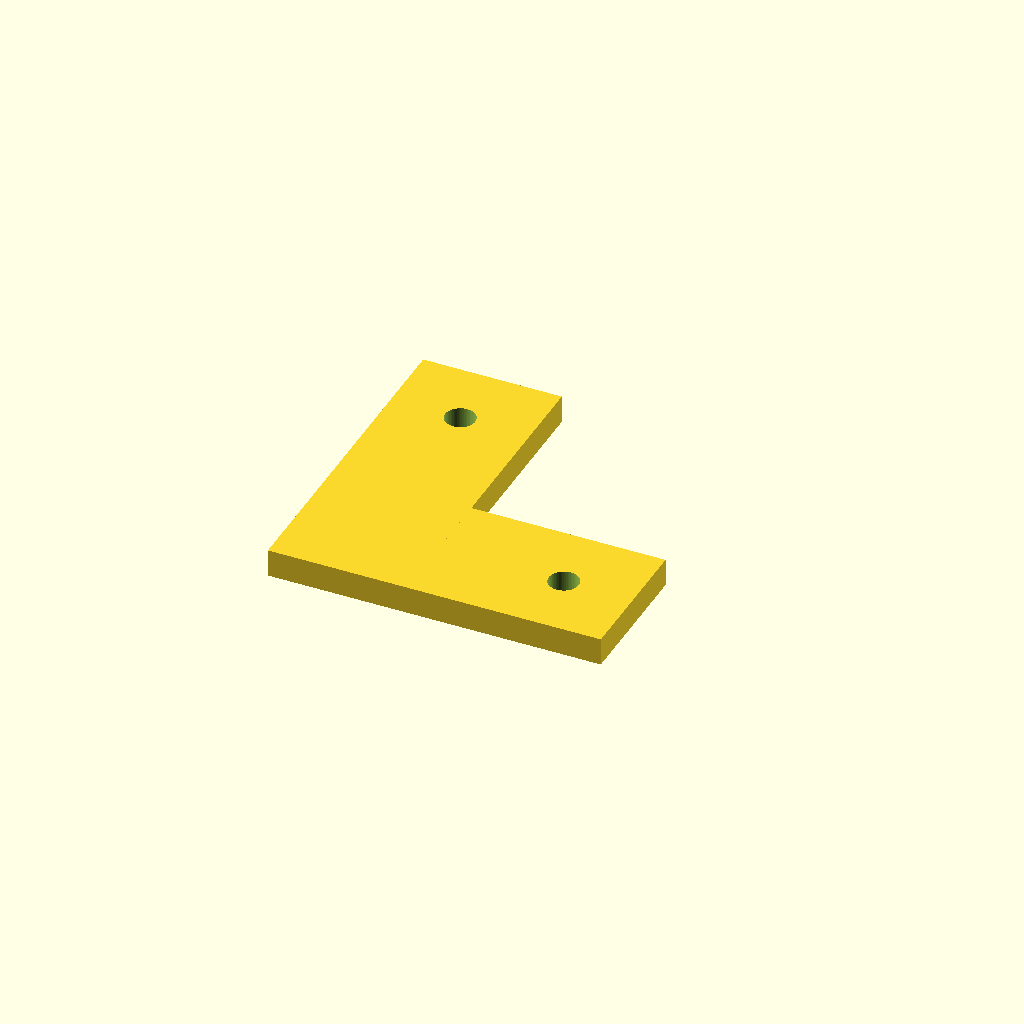
Cell 1: the model at its default parameters.
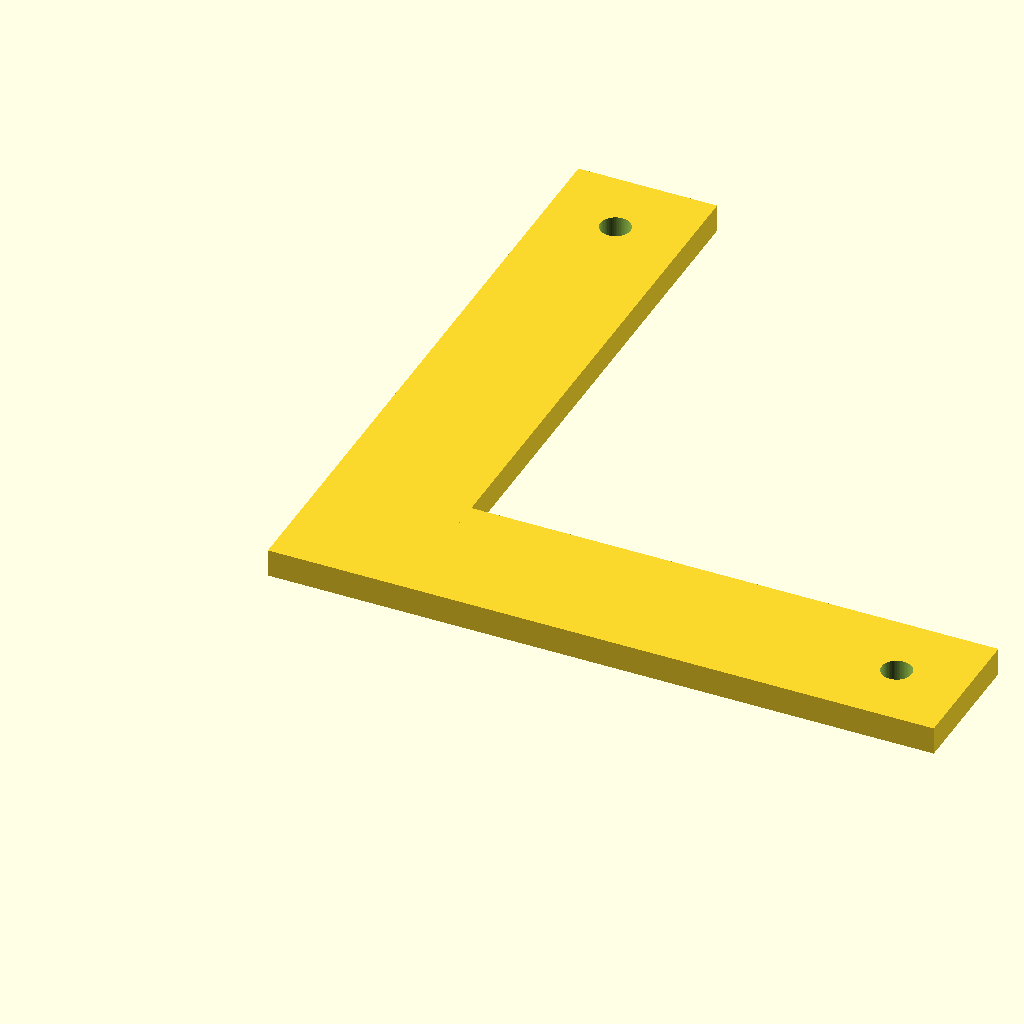
Cell 2: the same model with arm = 120.
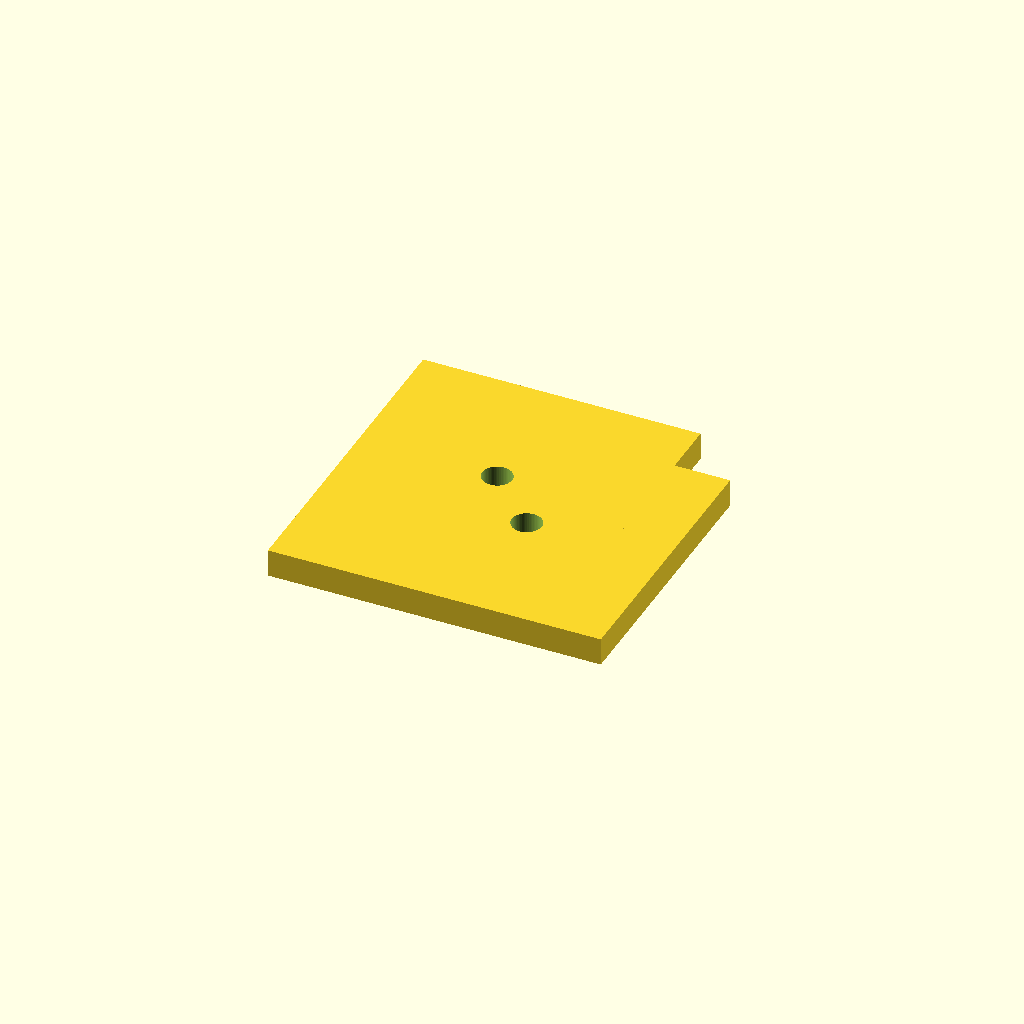
Cell 3: the same model with width = 50.
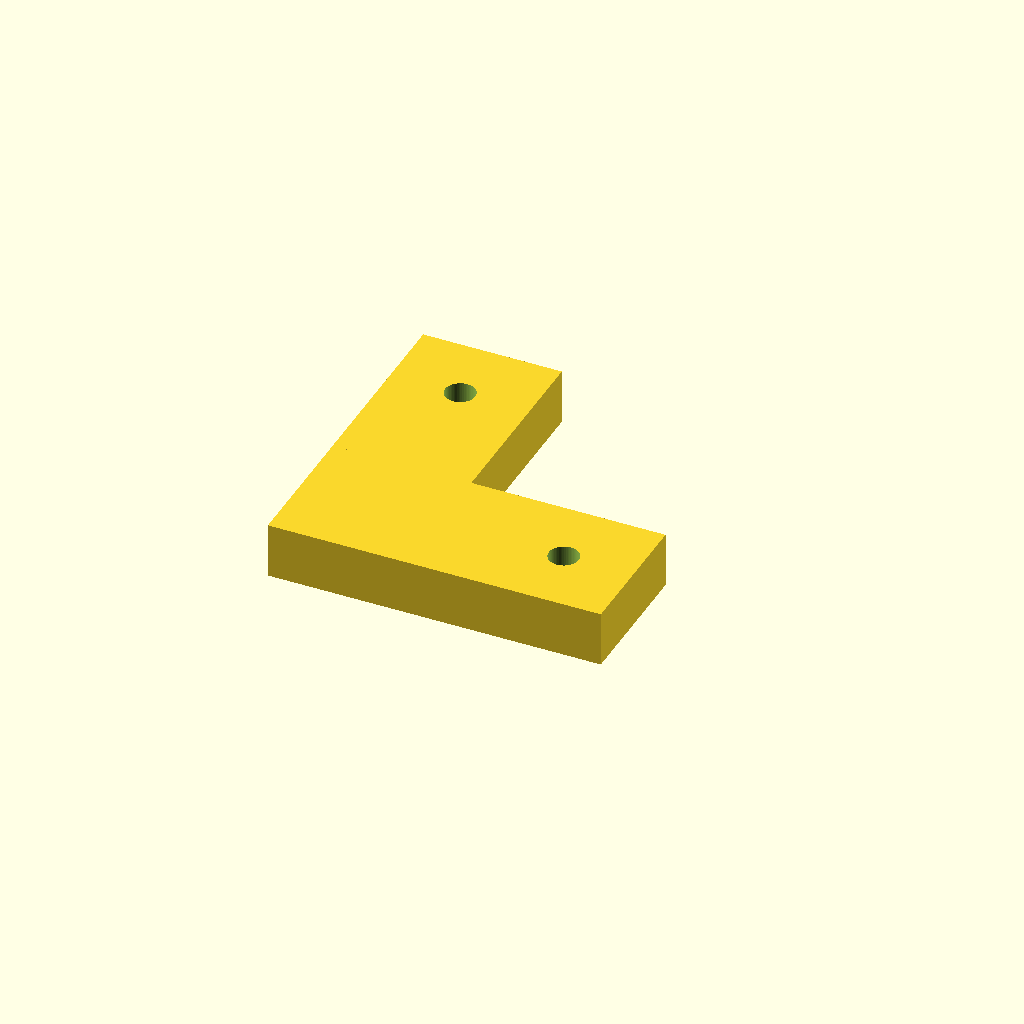
Cell 4: plate_t = 10 (everything else at default).
All cells are drawn from one camera (rotation 55°, 0°, 25°, orthographic, colour scheme Cornfield), so only the parameter changes between them.
Source of the model, optional_data/data/parts/part_0553.scad:
// Flat 90-degree corner plate.
$fn = 60;
eps = 0.02;
arm = 60;
width = 25;
plate_t = 5;
difference() {
    union() { cube([arm, width, plate_t]); cube([width, arm, plate_t]); }
    for (p = [[width / 2, arm - width / 2], [arm - width / 2, width / 2]])
        translate([p[0], p[1], -eps]) cylinder(d = 5.4, h = plate_t + 2 * eps);
}
Parameter table extracted from the source (name, type, default, range or options):
eps: number, default 0.02
arm: number, default 60
width: number, default 25
plate_t: number, default 5
